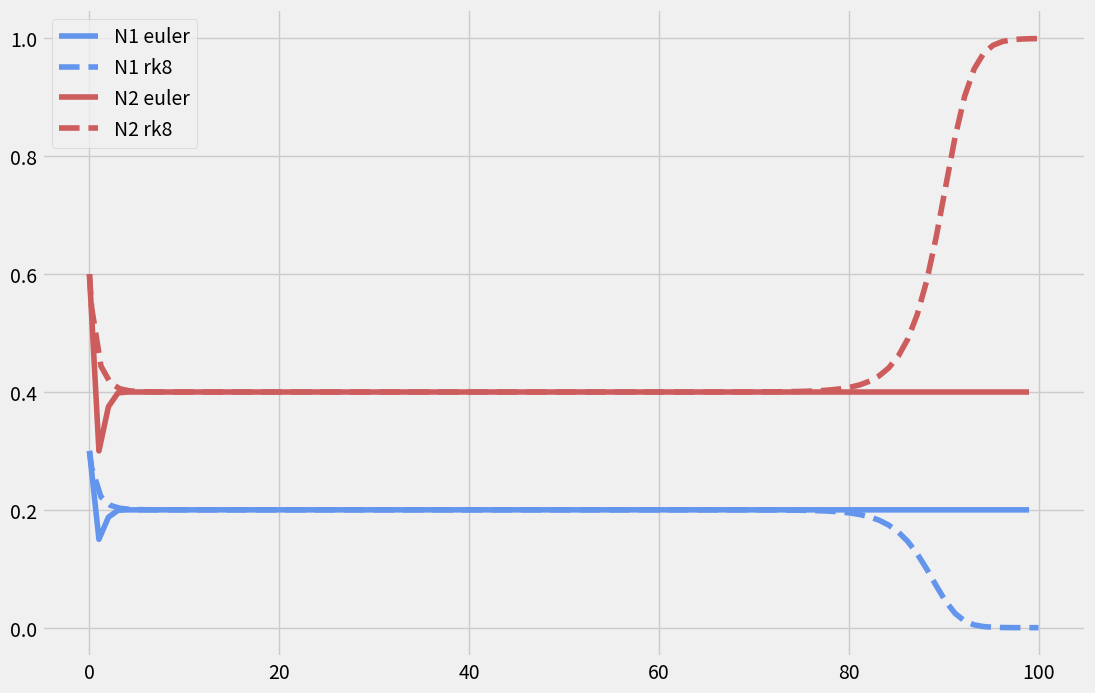
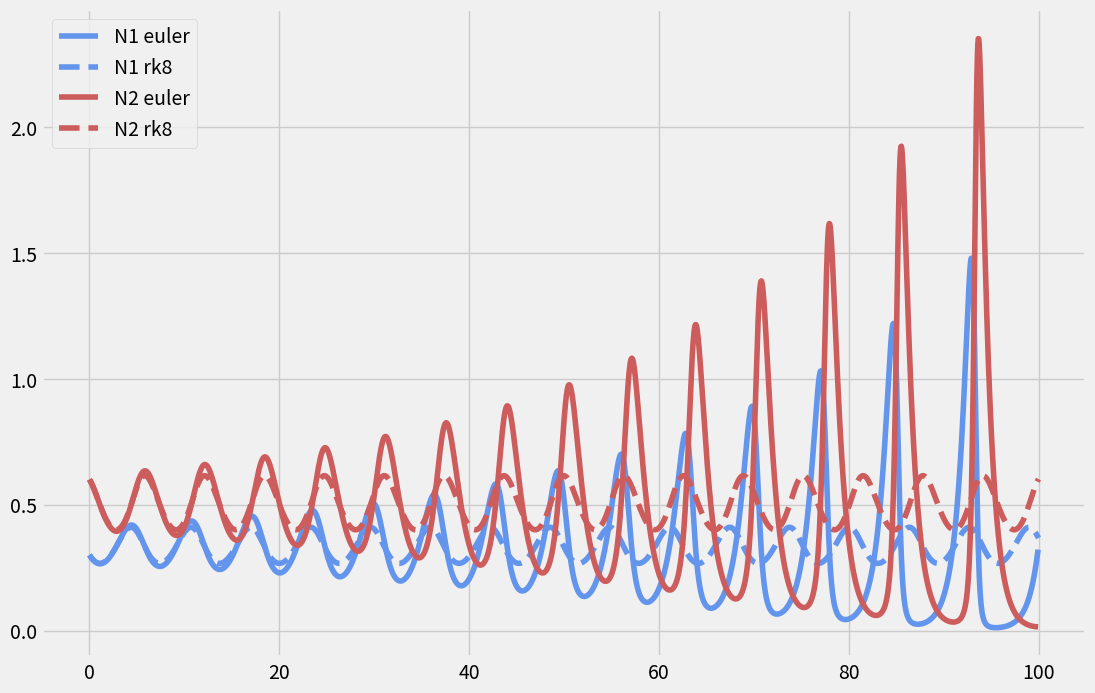

Here is the Python script that generated these plots, in order:
#!/usr/bin/env python3
"""
lab02.py


"""
###########
# IMPORTS #
###########
import numpy as np
from scipy.integrate import solve_ivp
import matplotlib.pyplot as plt
plt.style.use('fivethirtyeight')

#########################
# INTEGRATION FUNCTIONS #
#########################

def lv_comp(t, N, a=1, b=2, c=1, d=3):
    '''
    This function calculates the Lotka-Volterra competition equations for
    two species. Given normalized populations, `N1` and `N2`, as well as the
    four coefficients representing population growth and decline,
    calculate the time derivatives dN_1/dt and dN_2/dt and return to the
    caller.

    This function accepts `t`, or time, as an input parameter to be
    compliant with Scipy's ODE solver. However, it is not used in this
    function.

    Parameters
    ----------
    t : float
        The current time (not used here).
    N : two-element list
        The current value of N1 and N2 as a list (e.g., [N1, N2]).
    a, b, c, d : float, defaults=1, 2, 1, 3
        The value of the Lotka-Volterra coefficients.
    Returns
    -------
    dN1_dt, dN2_dt : floats
        The time derivatives of `N1` and `N2`.
    '''
    # Here, N is a two-element list such that N1=N[0] and N2=N[1]
    dN1_dt = a*N[0]*(1-N[0]) - b*N[0]*N[1]
    dN2_dt = c*N[1]*(1-N[1]) - d*N[1]*N[0]
    return dN1_dt, dN2_dt

def lv_pred_prey(t, N, a=1, b=2, c=1, d=3):
    '''
    This function calculates the Lotka-Volterra predator-prey equations for
    two species. Given normalized populations, `N1` and `N2`, as well as the
    four coefficients representing population growth and decline,
    calculate the time derivatives dN_1/dt and dN_2/dt and return to the
    caller.

    This function accepts `t`, or time, as an input parameter to be
    compliant with Scipy's ODE solver. However, it is not used in this
    function.

    Parameters
    ----------
    t : float
        The current time (not used here).
    N : two-element list
        The current value of N1 and N2 as a list (e.g., [N1, N2]).
    a, b, c, d : float, defaults=1, 2, 1, 3
        The value of the Lotka-Volterra coefficients.
    Returns
    -------
    dN1_dt, dN2_dt : floats
        The time derivatives of `N1` and `N2`.
    '''
    # Here, N is a two-element list such that N1=N[0] and N2=N[1]
    dN1_dt = a*N[0] - b*N[0]*N[1]
    dN2_dt = -1*c*N[1] + d*N[0]*N[1]
    return dN1_dt, dN2_dt

def euler_solve(func, N1_init=.5, N2_init=.5, dT=.1, t_final=100.0,**kwargs):
    '''
    Given a function representing the first derivative of f, an
    initial condiition f0 and a timestep, dt, solve for f using
    Euler's method.

    Parameters
    ----------
    func : function
        system of equations to be input into euler solver
    N1_init : float
        start value for N1 differential equation
    N2_init : float
        start value for N2 differential equation
    dT : float
        timestep to run the Euler solver at
    t_final : float
        timestep to terminate the differentiation at
        (equivalent of max iters)

    Returns
    -------
    t : arrayLike
        array of timesteps
    f_N1 : arrayLike
        array of values for the N1 differential equation
    f_N2 : arrayLike
        array of values for the N2 differential equation
    '''

    # initialise empty arrays for the time and differetial equations
    t = np.arange(0.0, t_final, dT)
    f_N1, f_N2 = np.zeros(t.size),np.zeros(t.size)
    # set the initial state of the Euler solver
    f_N1[0], f_N2[0] = N1_init, N2_init

    # integrate the function (could add a convergence check?)
    for i in range(t.size-1):
        # get the derivatives of the function
        dN1dt, dN2dt = func(i,[f_N1[i],f_N2[i]],**kwargs) # passing kwargs to change initial conditions
        # integrate the first differential equation
        f_N1[i+1] = f_N1[i] + dT * dN1dt
        # integrate the second differential equation
        f_N2[i+1] = f_N2[i] + dT * dN2dt

    # Return values to caller
    return t, f_N1, f_N2

def solve_rk8(func, N1_init=.5, N2_init=.5, dT=10, t_final=100.0, a=1, b=2, c=1, d=3):
    '''
    Solve the Lotka-Volterra competition and predator/prey equations using
    Scipy's ODE class and the adaptive step 8th order solver.

    Parameters
    ----------
    func : function
    A python function that takes `time`, [`N1`, `N2`] as inputs and
        returns the time derivative of N1 and N2.
    N1_init, N2_init : float
        Initial conditions for `N1` and `N2`, ranging from (0,1]
    dT : float, default=10
        Largest timestep allowed in years.
    t_final : float, default=100
        Integrate until this value is reached, in years.
    a, b, c, d : float, default=1, 2, 1, 3
        Lotka-Volterra coefficient values

    Returns
    -------
    time : Numpy array
        Time elapsed in years.
    N1, N2 : Numpy arrays
        Normalized population density solutions.
    [a,b,c,d] : list
        list of the parameters used in the equation
    '''
    # Configure the initial value problem solver
    result = solve_ivp(func, [0, t_final], [N1_init, N2_init],
                        args=[a, b, c, d], method='DOP853', max_step=dT)
    # Perform the integration
    time, N1, N2 = result.t, result.y[0, :], result.y[1, :]
    # Return values to caller.
    return time, N1, N2, [a,b,c,d]

def phase_plot(ax,data_dict):
    """
    Function creates phase plots to show the output of
    each ODE solver when solving the Lotka-Volterra equations.

    Function is intended to do all of the plotting and 
    formatting on a supplied axis, therefore note that the
    figure and axes need to be created outside of this helper
    function. This is intended to allow for maximum flexibility
    when making figures while reducing additional code.

    Input data should be formatted into a dictionary that follows the
    convention of storing output in this lab, which is as following

    data_dict = {
        'model'    : either 'Competition' or 'Predator-Prey',
        'params'   : [N, a, b, c, d],
        'times'    : array of times from a solver,
        'N1_euler' : array for equation N1 from the euler method,
        'N2_euler' : array for equation N2 from the euler method,
        'N1_rk8'   : array for equation N1 from the rk8 method,
        'N2_rk8'   : array for equation N2 from the rk8 method
    }

    Parameters
    ----------
    ax : mpl.Axes
        axis to create the phase plot on
    data_dict : dict
        dictionary containing all the information for the plot
    """
    # NOTE: we know the keys because the dictionary follows a standard specified format
    # first plot equation N1
    ax.plot(data_dict['times_euler'],data_dict['N1_euler'],
            lw=3,c='cornflowerblue',label='N1 Euler')
    
    ax.plot(data_dict['times_rk8'],data_dict['N1_rk8'],
            lw=3,c='cornflowerblue',label='N1 Euler',ls='--')
    
    # next plot equation N2
    ax.plot(data_dict['times_euler'],data_dict['N2_euler'],
            lw=3,c='indianred',label='N1 Euler')
    
    ax.plot(data_dict['times_rk8'],data_dict['N2_rk8'],
            lw=3,c='indianred',label='N1 Euler',ls='--')
    
    # set legend and format nicely
    legend_props = {"size" : 14, "weight" : 'bold'}
    ax.legend(prop=legend_props,loc='upper left',ncols=4,frameon=False)
    
    # set labels and title and format nicely
    labkw = dict(size=14,weight='bold') # dictionary formats the axes labels to look nice
    ax.set_xlabel(r'Time $\it{(years)}$', **labkw)
    ax.set_ylabel('Population/Carrying Capacity', **labkw)
    ax.set_title(f"Lotka-Volterra {data_dict['model']} Model", fontsize=18, fontweight='bold')

    # do extra formatting manually because i have a crippling need to be in control of everything at all times :)
    ax.set_yticklabels(ax.get_yticks(), weight='bold')
    ax.set_xticklabels(ax.get_xticks(), weight='bold')

    return ax

def solve_eqns(model='Competition',**kwargs):
    """
    Function solves Lotka-Volterra equations using both the euler and rk8 solvers
    and a set of defined parameters which are either taken from the defaults or
    passed in as kwargs. It then formats the data into a dictionary which is 
    used throughout the lab to store data.

    This dictionary takes the following form:
    data_dict = {
        'model'    : either 'Competition' or 'Predator-Prey',
        'params'   : [N, a, b, c, d],
        'times'    : array of times from a solver,
        'N1_euler' : array for equation N1 from the euler method,
        'N2_euler' : array for equation N2 from the euler method,
        'N1_rk8'   : array for equation N1 from the rk8 method,
        'N2_rk8'   : array for equation N2 from the rk8 method
    }

    Parameters
    ----------
    model : string
        either 'Competition' or 'Predator-Prey'
        defaults to 'Competition'
    
    **kwargs
    ---------
    # note to format as a dict, look up how to document appropriately
    a, b, c, d : float, defaults=1, 2, 1, 3
        The value of the Lotka-Volterra coefficients.
    N1_init : float
        start value for N1 differential equation
    N2_init : float
        start value for N2 differential equation
    dT : float
        timestep to run the Euler solver at
    t_final : float
        timestep to terminate the differentiation at
        (equivalent of max iters)

    Returns
    -------
    data_dict : dict
        Dictionary containing output for both datasets
    """
    if model == 'Competition':
        # solve competition equations
        t_euler,n1_euler,n2_euler = euler_solve(lv_comp,**kwargs)
        t_rk8, n1_rk8, n2_rk8, params = solve_rk8(lv_comp,**kwargs)
    elif model == 'Predator-Prey':
        # solve predator-prey equations
        t_euler,n1_euler,n2_euler = euler_solve(lv_pred_prey,**kwargs)
        t_rk8, n1_rk8, n2_rk8, params = solve_rk8(lv_pred_prey,**kwargs)
    else:
        raise(ValueError(f'model={model} of type{type(model)} is incorrect.\nSelect between str(Competition) or str(Predator-Prey)'))
    
    # get the longest time array (note that the scipy solver might be longer/shorter bc of adaptive timestepping)
    # NOTE: this feels like unsafe coding, should look for a better way later
    #times = t_rk8 if max(len(t_rk8),len(t_euler)) == len(t_rk8) else t_euler
    
    # now format into dictionary
    data_dict = {
        'model'      : model,
        'params'     : params,
        'times_euler': t_euler,
        'N1_euler'   : n1_euler,
        'N2_euler'   : n2_euler,
        'times_rk8'  : t_rk8,   
        'N1_rk8'     : n1_rk8,
        'N2_rk8'     : n2_rk8
    }

    return data_dict


def unit_test():
    """
    This function performs a unit test for both sets of
    Lotka-Volterra equations, which matches the figure provided
    in the lab. It is also helpful for demonstrating the dictionary
    format in which data for this lab is stored.

    The data dictionary takes the following form:
    data_dict = {
        'model'    : either 'Competition' or 'Predator-Prey',
        'params'   : [N, a, b, c, d],
        'times'    : array of times from a solver,
        'N1_euler' : array for equation N1 from the euler method,
        'N2_euler' : array for equation N2 from the euler method,
        'N1_rk8'   : array for equation N1 from the rk8 method,
        'N2_rk8'   : array for equation N2 from the rk8 method
    }

    All parameters in the functions are explicitly passed for the
    purpose of demonstration, though note that calling each of the
    functions without input will produce the same results.

    In this unit test, the coefficients are as follows:
    a = 1, b = 2, c = 1, d = 3
    N1_init = 0.3, N2_init = 0.6
    t_final = 100
    
    For predator-prey: dT = 0.05
    For competition:   dT = 1.0

    Parameters
    ----------
    None

    Returns
    -------
    data_dict : dict
        dictionary containing all data for the experiment in
        the standard format for the lab. This is intended for the
        user to explore.
    """
    # define the kwargs for the equation set
    inputs = {
        'a'       : 1,
        'b'       : 2,
        'c'       : 1,
        'd'       : 3,
        'N1_init' : 0.3,
        'N2_init' : 0.6,
        't_final' : 100
    }
    # next solve the equations for each model
    competition_data = solve_eqns('Competition',dT=1.0,**inputs)
    pred_pray_data = solve_eqns('Predator-Prey',dT=0.05,**inputs)

    # now plot the data for confirmation of performance
    fig, ax = plt.subplots(1,2,figsize=(15,8))
    phase_plot(ax[0],competition_data)
    phase_plot(ax[1],pred_pray_data)
    
    # perform additional figure formatting (add params)
    return competition_data,pred_pray_data

def question_one():
    """
    Contains all necessary code to answer question 1 in the lab.

    
    """
    pass



# Solve for the Lotka-Volterra Competition Model
t,n1,n2 = euler_solve(lv_comp,N1_init=0.3,N2_init=0.6,dT=1)
t_scipy, n1_scipy, n2_scipy, params = solve_rk8(lv_comp,N1_init=0.3,N2_init=0.6,dT=1)

# plot against each other to see how it looks
fig1,ax1 = plt.subplots(1,1,figsize=(12,8))
# first plot N1
ax1.plot(t,n1,label='N1 euler',c='cornflowerblue')
ax1.plot(t_scipy,n1_scipy,label='N1 rk8',c='cornflowerblue',ls='--')
# now plot N2
ax1.plot(t,n2,label='N2 euler',c='indianred')
ax1.plot(t_scipy,n2_scipy,label='N2 rk8',c='indianred',ls='--')
ax1.legend()

# Solve for the Lotka-Volterra Predator-Prey Model
t,n1,n2 = euler_solve(lv_pred_prey,N1_init=0.3,N2_init=0.6,dT=0.05)
t_scipy, n1_scipy, n2_scipy, params = solve_rk8(lv_pred_prey,N1_init=0.3,N2_init=0.6,dT=0.05)

solve_eqns('Competition',N1_init=0.3,N2_init=0.6,dT=0.05,a=1)

# plot against each other to see how it looks
fig2,ax2 = plt.subplots(1,1,figsize=(12,8))
# first plot N1
ax2.plot(t,n1,label='N1 euler',c='cornflowerblue')
ax2.plot(t_scipy,n1_scipy,label='N1 rk8',c='cornflowerblue',ls='--')
# now plot N2
ax2.plot(t,n2,label='N2 euler',c='indianred')
ax2.plot(t_scipy,n2_scipy,label='N2 rk8',c='indianred',ls='--')
ax2.legend()